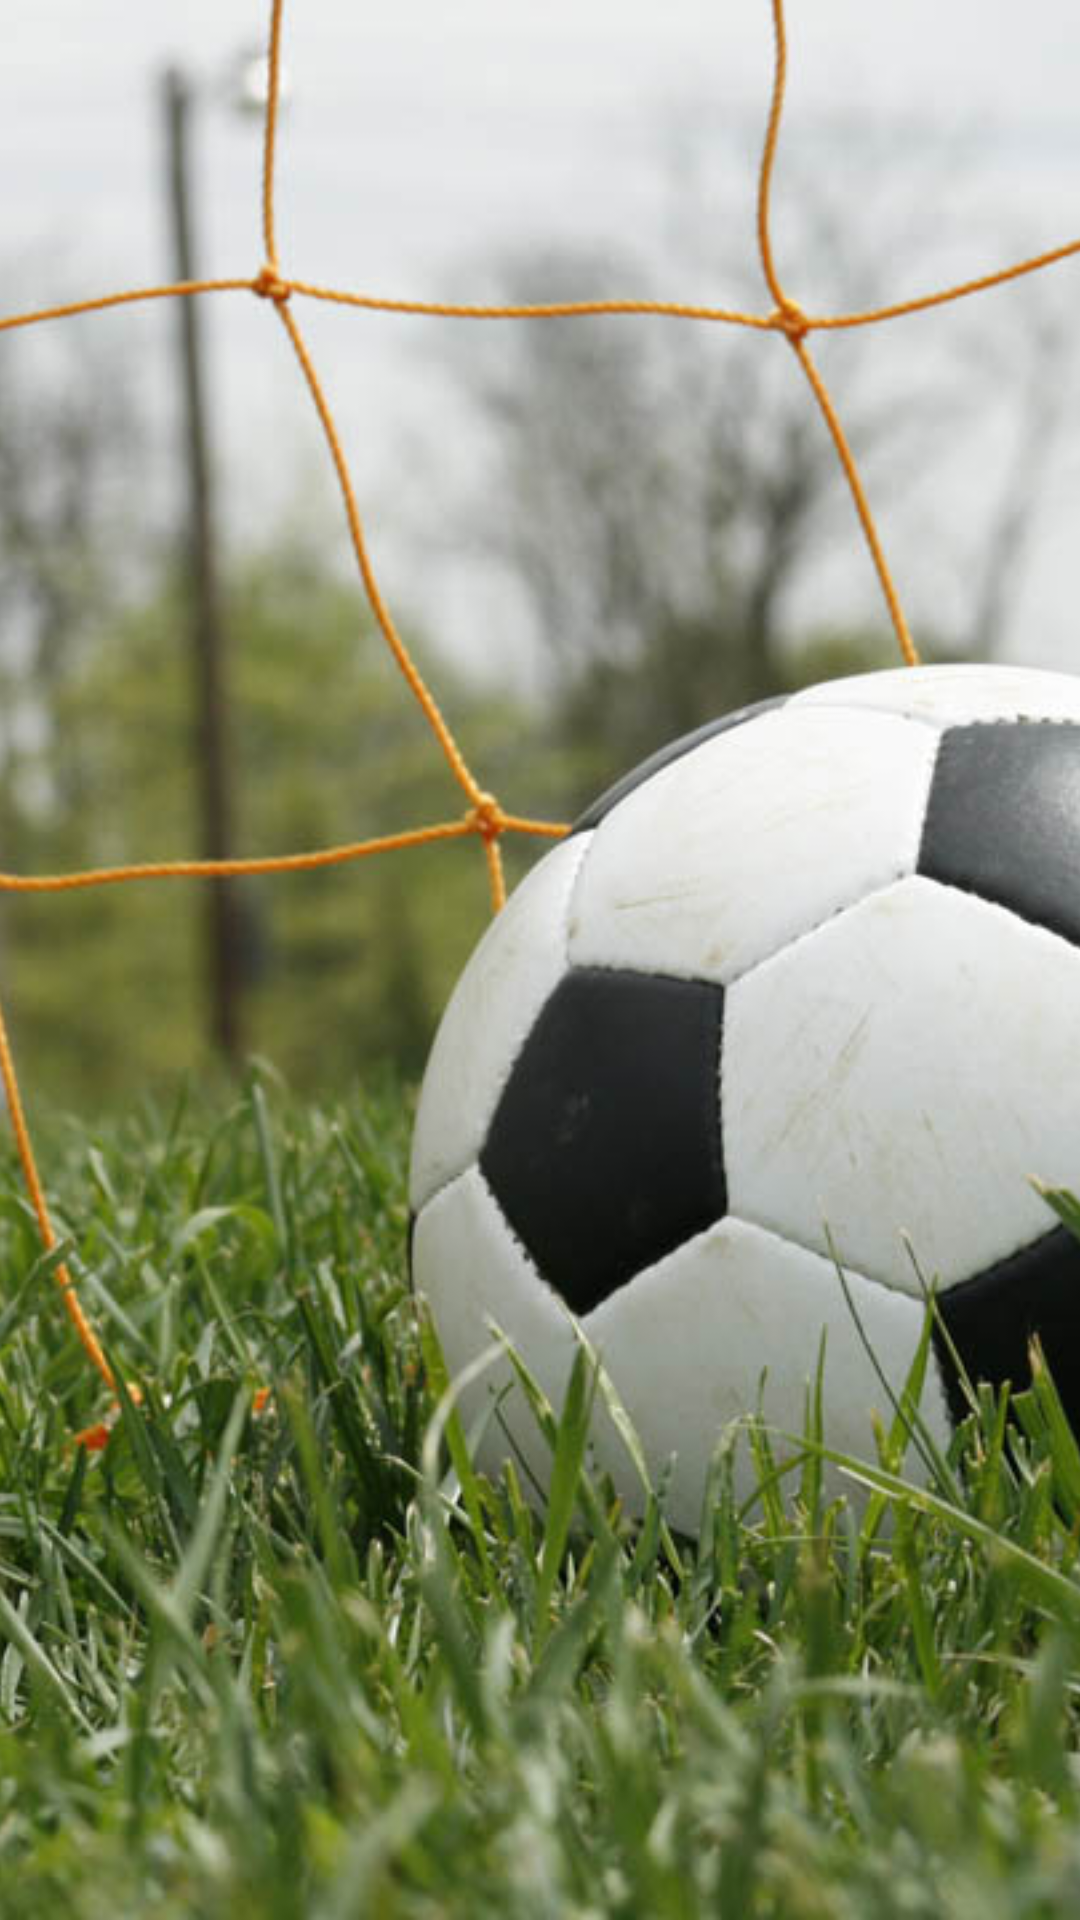

This screen was rendered from an Android layout file. Write that file and the resources it references.
<!-- AndroidManifest.xml: application theme AppTheme -->
<!-- res/layout/navheader.xml -->
<?xml version="1.0" encoding="utf-8"?>
<LinearLayout xmlns:android="http://schemas.android.com/apk/res/android"
    xmlns:app="http://schemas.android.com/apk/res-auto"
    android:layout_width="match_parent"
    android:layout_height="@dimen/navheader_height"
    android:background="?attr/colorPrimaryDark"
    android:orientation="vertical">


    <ImageView
        android:layout_width="match_parent"
        android:layout_height="wrap_content"
        app:srcCompat="@drawable/cabecera1"
        android:id="@+id/imageView"
        android:scaleType="centerCrop" />
</LinearLayout>
<!-- resources referenced by this layout -->
<resources>
  <dimen name="navheader_height">222dp</dimen>
  <!-- drawable cabecera1: jpg bitmap (drawable, 152302 bytes) -->
  <style name="AppTheme" parent="AppTheme.Base">
      </style>
  <style name="AppTheme.Base" parent="Theme.AppCompat.Light.NoActionBar">
          
          <item name="colorPrimary">#3F51B5</item>
          
          <item name="colorPrimaryDark">#3949AB</item>
          
          <item name="colorAccent">#00B0FF</item>
          
      </style>
</resources>
